Dataset: dataset_visual_split (GitHub, selintoker/GeoGuesserAI). Classes: Istanbul, nyc, Tokyo.

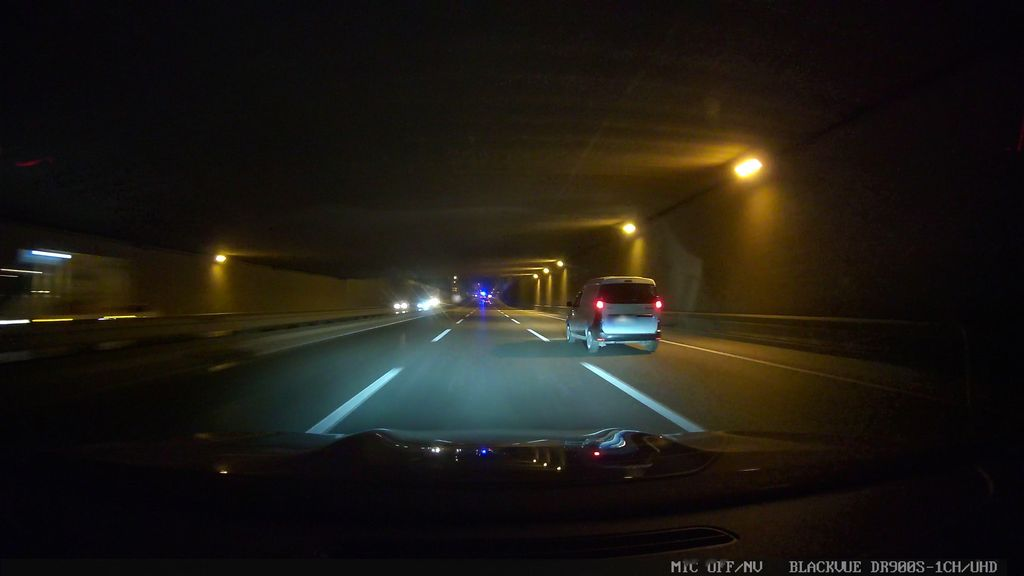
Label: Istanbul

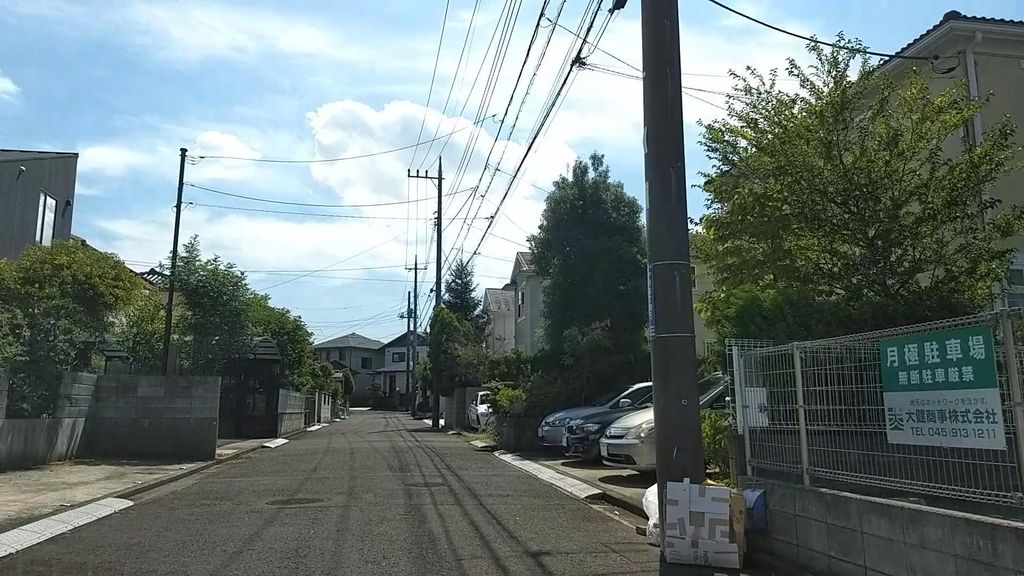
Label: Tokyo

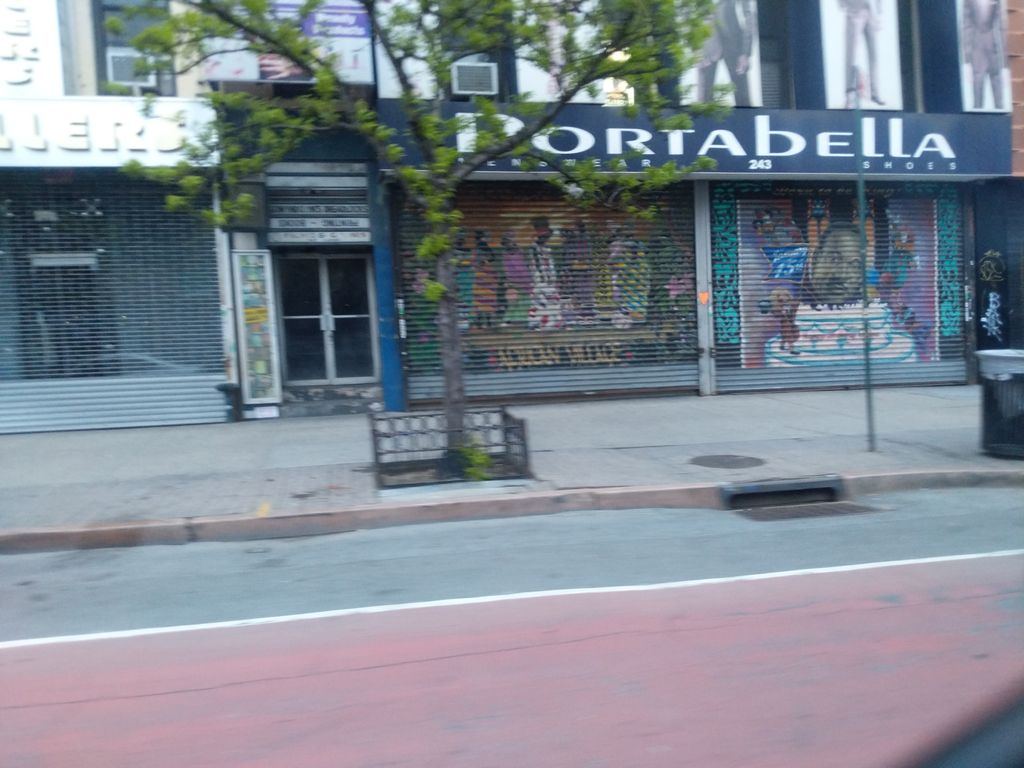
Label: nyc

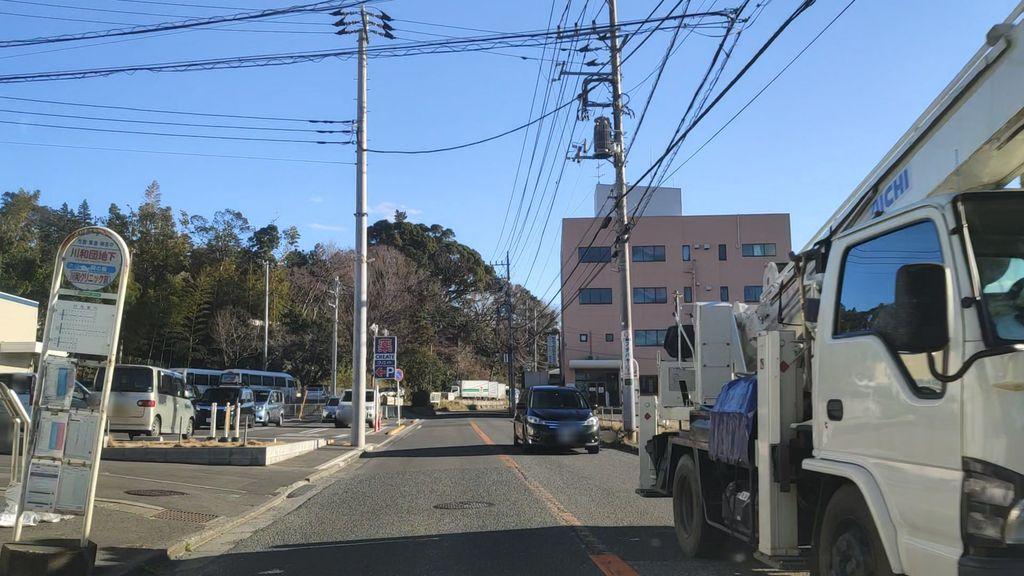
Label: Tokyo

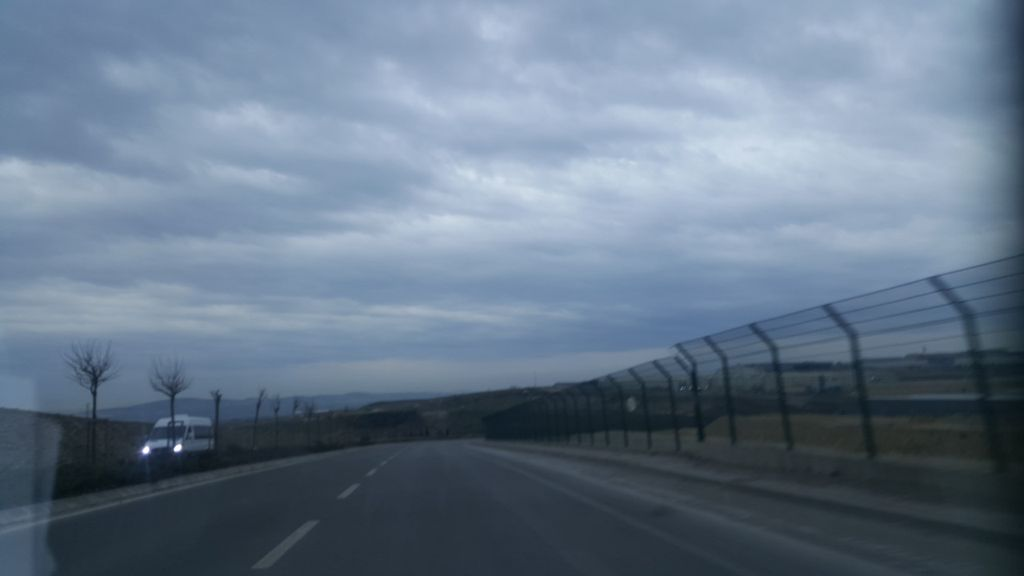
Label: Istanbul

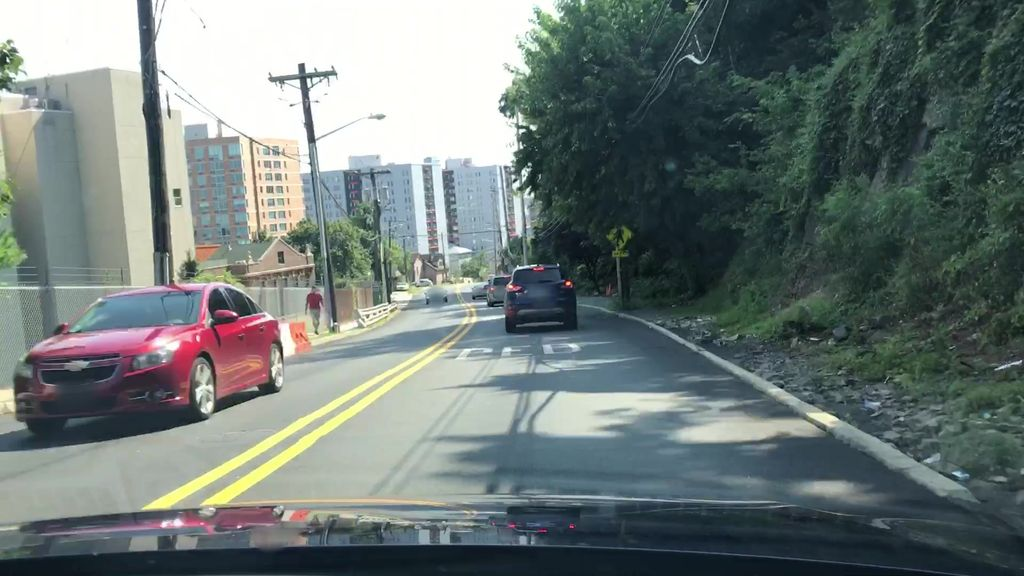
Label: nyc
